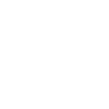
t = 0.00 s
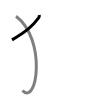
t = 1.50 s
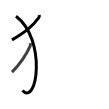
t = 2.75 s
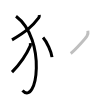
t = 4.25 s
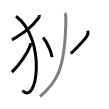
t = 5.50 s
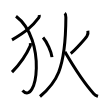
t = 7.00 s

The animated SVG that drew these frames (rendered in a browser with its animation timeline set to each time). Animation: 7 SMIL elements (animate=7); one cycle of 7.00 s.

<svg width="109px" height="109px" viewBox="0 0 px 109px" xmlns="http://www.w3.org/2000/svg" xmlns:xlink="http://www.w3.org/1999/xlink" xml:space="preserve" version="1.1"  baseProfile="full">
<path d="M39.29,15c0.07,0.59-0.17,2.22-0.65,2.85C32.53,25.91,26.83,31.12,12,39.84" style="fill:none;stroke:black;stroke-width:3;opacity:0">
  <animate attributeType="CSS" attributeName="opacity" from="0" to="1" begin="0s" dur="1s" repeatCount="0" fill="freeze" />
</path>
<path d="M16,16.18c31,23.32,21,90.57,6.5,74.22" style="fill:none;stroke:black;stroke-width:3;opacity:0">
  <animate attributeType="CSS" attributeName="opacity" from="0" to="1" begin="1s" dur="1s" repeatCount="0" fill="freeze" />
</path>
<path d="M30.33,43.07c0.05,0.68,0.22,2.01-0.1,2.75c-4.1,9.43-8.27,16.09-18.23,26.29" style="fill:none;stroke:black;stroke-width:3;opacity:0">
  <animate attributeType="CSS" attributeName="opacity" from="0" to="1" begin="2s" dur="1s" repeatCount="0" fill="freeze" />
</path>
<path d="M43.05,37.53C47,42,51.5,52,51.99,57.16" style="fill:none;stroke:black;stroke-width:3;opacity:0">
  <animate attributeType="CSS" attributeName="opacity" from="0" to="1" begin="3s" dur="1s" repeatCount="0" fill="freeze" />
</path>
<path d="M87.87,30.76c0.38,1.74,0.01,3.9-1,5.48c-1.01,1.58-11.11,13.5-16.16,17.19" style="fill:none;stroke:black;stroke-width:3;opacity:0">
  <animate attributeType="CSS" attributeName="opacity" from="0" to="1" begin="4s" dur="1s" repeatCount="0" fill="freeze" />
</path>
<path d="M64.69,13.25c0.98,0.81,1.18,2.96,1.18,4.31C65.67,71.17,55.48,83.3,40,96.5" style="fill:none;stroke:black;stroke-width:3;opacity:0">
  <animate attributeType="CSS" attributeName="opacity" from="0" to="1" begin="5s" dur="1s" repeatCount="0" fill="freeze" />
</path>
<path d="M64.88,51.78c10.04,17.21,22.22,34.7,28.84,41.87c2.08,2.26,2.56,2.01,4.27,2.58" style="fill:none;stroke:black;stroke-width:3;opacity:0">
  <animate attributeType="CSS" attributeName="opacity" from="0" to="1" begin="6s" dur="1s" repeatCount="0" fill="freeze" />
</path>
</svg>
